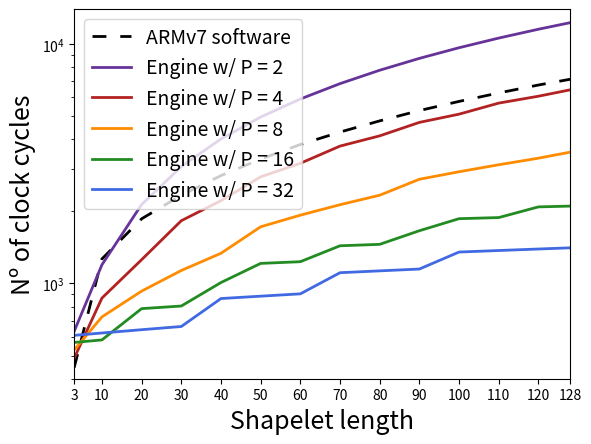

Python code for this plot:
#!python3

# Copyright GMicro UFSM 2020.
# This source describes Open Hardware and is licensed under the CERN-OHLS v2
# You may redistribute and modify this documentation and make products
# using it under the terms of the CERN-OHL-S v2 (https:/cern.ch/cern-ohl).
# This documentation is distributed WITHOUT ANY EXPRESS OR IMPLIED
# WARRANTY, INCLUDING OF MERCHANTABILITY, SATISFACTORY QUALITY
# AND FITNESS FOR A PARTICULAR PURPOSE. Please see the CERN-OHL-S v2
# for applicable conditions.
# Source location: https://github.com/vctrop/shapelet_distance_hardware_accelerator
# As per CERN-OHL-S v2 section 4, should You produce hardware based on
# these sources, You must maintain the Source Location visible on any
# product you make using this documentation.

# 3rd party modules
import numpy as np
import matplotlib.pyplot as plt

# Shapelet lengths
lengths = [3, 10, 20, 30, 40, 50, 60, 70, 80, 90, 100, 110, 120, 128]
# Software cycles
# The last item must be replaced with the num of cycles for l = 128
cycles_sw = [445, 1266, 1863, 2336, 2822, 3308, 3806, 4291, 4778, 5276, 5762, 6250, 6746, 7130]
# Hardware cycles for P = 4, 8, 16 and 32
cycles_hw_p2 = [631, 1197, 2137, 3077, 4017, 4957, 5897, 6837, 7777, 8717, 9657, 10597, 11537, 12289]
cycles_hw_p4 = [487, 869, 1257, 1829, 2217, 2789, 3177, 3749, 4137, 4709, 5097, 5669, 6057, 6441]
cycles_hw_p8 = [527, 725, 929, 1133, 1337, 1725, 1929, 2133, 2337, 2725, 2929, 3133, 3337, 3537]
cycles_hw_p16 = [567, 581, 785, 805, 1009, 1213, 1233, 1437, 1457, 1661, 1865, 1885, 2089, 2105]
cycles_hw_p32 = [607, 621, 641, 661, 865, 885, 905, 1109, 1129, 1149, 1353, 1373, 1393, 1409]

# linestyle dictionary
ls = {'loosely dashdotted':  (0, (3, 10, 1, 10)),
      'dashdotted':          (0, (3, 5, 1, 5)),
      'dashed':              (0, (5, 5)),
      'densely dashed':      (0, (5, 1))}

plt.figure()
plt.xlim(min(lengths),max(lengths))
plt.ylim(400, 14000)
plt.xticks(lengths)
plt.yscale('log')
plt.plot(lengths, cycles_sw,     linewidth = 2, color = 'k', linestyle = (0, (5, 5)), label = 'ARMv7 software')
plt.plot(lengths, cycles_hw_p2,  linewidth = 2, color = 'rebeccapurple',label = 'Engine w/ P = 2')
plt.plot(lengths, cycles_hw_p4,  linewidth = 2, color = 'firebrick',    label = 'Engine w/ P = 4')
plt.plot(lengths, cycles_hw_p8,  linewidth = 2, color = 'darkorange',   label = 'Engine w/ P = 8')
plt.plot(lengths, cycles_hw_p16, linewidth = 2, color = 'forestgreen',  label = 'Engine w/ P = 16')
plt.plot(lengths, cycles_hw_p32, linewidth = 2, color = 'royalblue',    label = 'Engine w/ P = 32')
plt.xlabel('Shapelet length', fontsize = 18)
plt.ylabel('Nº of clock cycles', fontsize = 18)
plt.legend(fontsize = 14)
plt.show()